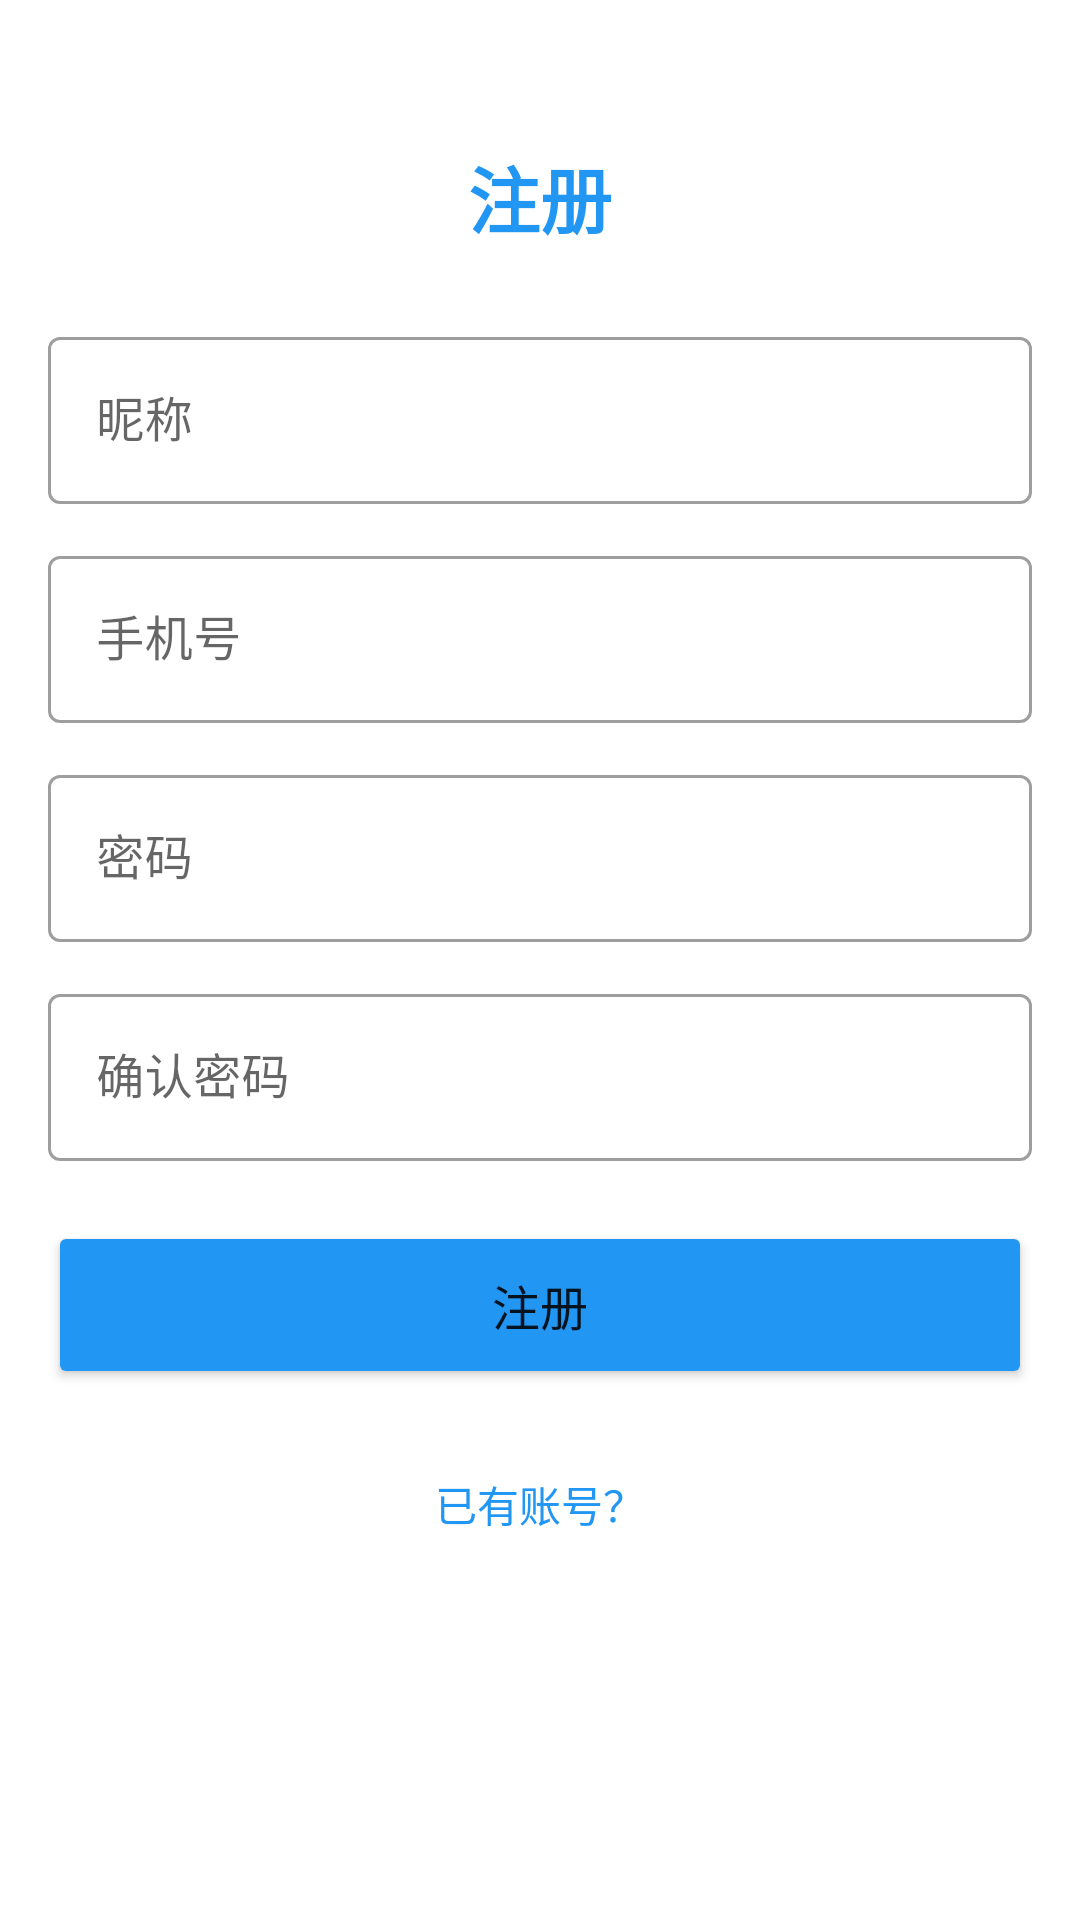

Here is an Android app screen rendered from its layout file. Give the layout XML and the strings, colors and styles it references.
<!-- AndroidManifest.xml: activity theme Theme.StealthNewsChat.NoActionBar -->
<!-- res/layout/activity_register.xml -->
<?xml version="1.0" encoding="utf-8"?>
<LinearLayout xmlns:android="http://schemas.android.com/apk/res/android"
    xmlns:tools="http://schemas.android.com/tools"
    android:layout_width="match_parent"
    android:layout_height="match_parent"
    android:orientation="vertical"
    android:padding="16dp"
    tools:context=".ui.auth.RegisterActivity">

    <TextView
        android:id="@+id/tvTitle"
        android:layout_width="wrap_content"
        android:layout_height="wrap_content"
        android:text="@string/register_title"
        android:textSize="24sp"
        android:textStyle="bold"
        android:textColor="@color/news_primary"
        android:layout_gravity="center_horizontal"
        android:layout_marginTop="32dp" />

    <com.google.android.material.textfield.TextInputLayout
        android:layout_width="match_parent"
        android:layout_height="wrap_content"
        android:hint="@string/nickname"
        style="@style/Widget.MaterialComponents.TextInputLayout.OutlinedBox"
        android:layout_marginTop="24dp">

        <com.google.android.material.textfield.TextInputEditText
            android:id="@+id/etNickname"
            android:layout_width="match_parent"
            android:layout_height="wrap_content" />

    </com.google.android.material.textfield.TextInputLayout>

    <com.google.android.material.textfield.TextInputLayout
        android:layout_width="match_parent"
        android:layout_height="wrap_content"
        android:hint="@string/phone_number"
        style="@style/Widget.MaterialComponents.TextInputLayout.OutlinedBox"
        android:layout_marginTop="12dp">

        <com.google.android.material.textfield.TextInputEditText
            android:id="@+id/etPhone"
            android:layout_width="match_parent"
            android:layout_height="wrap_content"
            android:inputType="phone" />

    </com.google.android.material.textfield.TextInputLayout>

    <com.google.android.material.textfield.TextInputLayout
        android:layout_width="match_parent"
        android:layout_height="wrap_content"
        android:hint="@string/password"
        style="@style/Widget.MaterialComponents.TextInputLayout.OutlinedBox"
        android:layout_marginTop="12dp">

        <com.google.android.material.textfield.TextInputEditText
            android:id="@+id/etPassword"
            android:layout_width="match_parent"
            android:layout_height="wrap_content"
            android:inputType="textPassword" />

    </com.google.android.material.textfield.TextInputLayout>

    <com.google.android.material.textfield.TextInputLayout
        android:layout_width="match_parent"
        android:layout_height="wrap_content"
        android:hint="@string/confirm_password"
        style="@style/Widget.MaterialComponents.TextInputLayout.OutlinedBox"
        android:layout_marginTop="12dp">

        <com.google.android.material.textfield.TextInputEditText
            android:id="@+id/etConfirmPassword"
            android:layout_width="match_parent"
            android:layout_height="wrap_content"
            android:inputType="textPassword" />

    </com.google.android.material.textfield.TextInputLayout>

    <Button
        android:id="@+id/btnRegister"
        android:layout_width="match_parent"
        android:layout_height="56dp"
        android:text="@string/register"
        android:textSize="16sp"
        android:backgroundTint="@color/news_primary"
        android:layout_marginTop="20dp" />

    <TextView
        android:id="@+id/tvGoToLogin"
        android:layout_width="wrap_content"
        android:layout_height="wrap_content"
        android:text="@string/has_account"
        android:textSize="14sp"
        android:textColor="@color/news_primary"
        android:layout_gravity="center_horizontal"
        android:layout_marginTop="16dp"
        android:padding="12dp" />

</LinearLayout>
<!-- resources referenced by this layout -->
<resources>
  <color name="news_primary">#FF2196F3</color>
  <string name="confirm_password">确认密码</string>
  <string name="has_account">已有账号？</string>
  <string name="nickname">昵称</string>
  <string name="password">密码</string>
  <string name="phone_number">手机号</string>
  <string name="register">注册</string>
  <string name="register_title">注册</string>
  <style name="Theme.StealthNewsChat.NoActionBar">
          <item name="windowActionBar">false</item>
          <item name="windowNoTitle">true</item>
      </style>
</resources>
